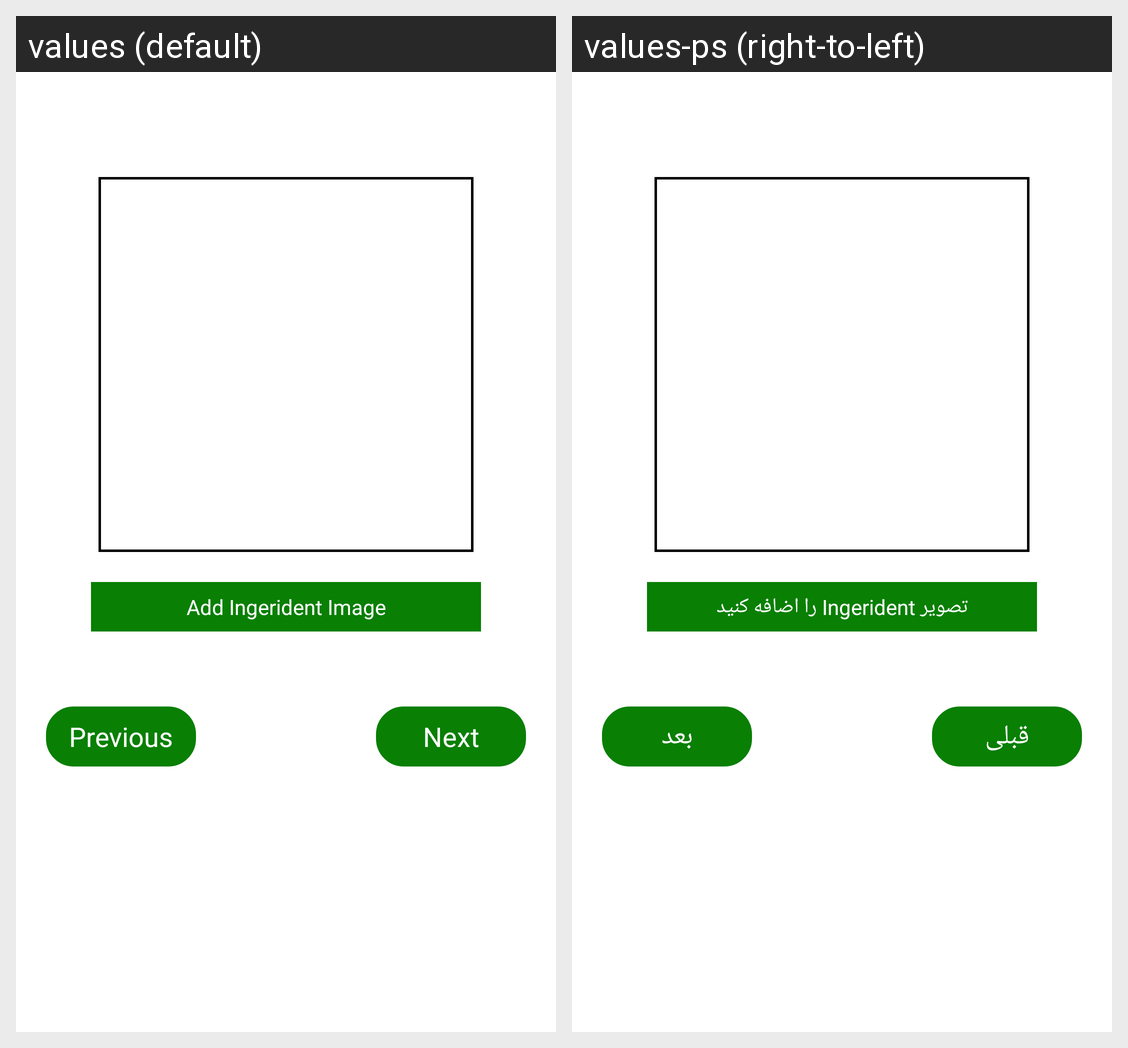

Translations of the strings shown on this Android screen, per locale in the grid:
Android screen res/layout/activity_ingerident_image.xml rendered under 2 locales, left to right: values (default), values-ps (right-to-left). Device: Nexus 5 (rendered at 1080×1920; each locale shown at half size, 540×960, under a caption strip naming it); theme Theme.SalmaFit.
Strings drawn on this screen, with the default value and each locale's value (text and hints the layout hard-codes, and strings that could not be matched under every locale, appear in the picture but are not listed):

add_ingerident_image
  values: Add Ingerident Image
  values-ps: تصویر Ingerident را اضافه کنید

next
  values: Next
  values-ps: بعد

previous
  values: Previous
  values-ps: قبلی
